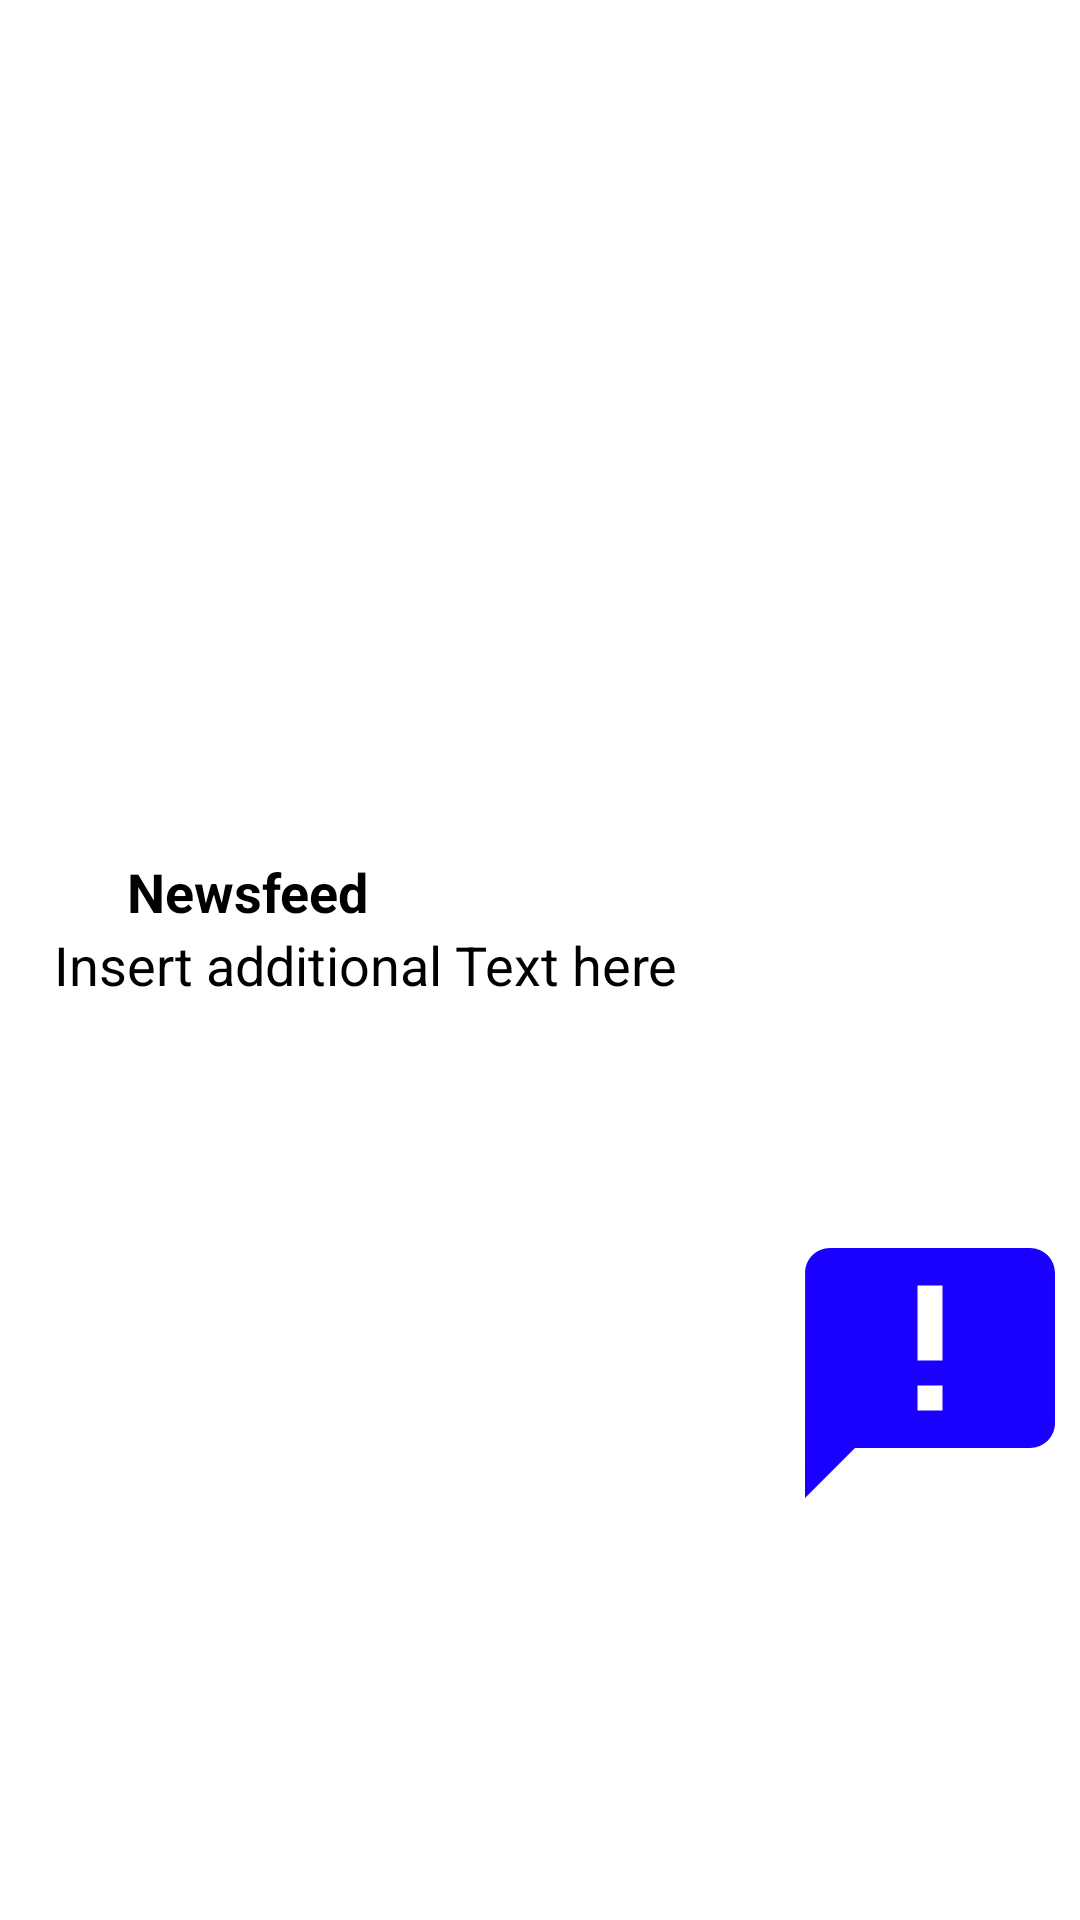

Write the Android layout XML for this screen, with the resource values it uses.
<!-- AndroidManifest.xml: application theme Theme.StudentCompanionApp -->
<!-- res/layout/dynamic_rv_item_layout.xml -->
<?xml version="1.0" encoding="utf-8"?>
<androidx.constraintlayout.widget.ConstraintLayout xmlns:android="http://schemas.android.com/apk/res/android"
    android:layout_width="match_parent"
    android:layout_height="wrap_content"
    xmlns:app="http://schemas.android.com/apk/res-auto"
    android:layout_marginStart="10dp"
    android:layout_marginEnd="10dp">

    <ImageView
        android:id="@+id/infoImage"
        android:layout_width="100dp"
        android:layout_height="100dp"
        android:elevation="20dp"
        android:src="@drawable/ic_announcement_24"
        app:layout_constraintBottom_toBottomOf="parent"
        app:layout_constraintEnd_toEndOf="parent"
        app:layout_constraintTop_toTopOf="@id/constraintLayout2"/>

    <androidx.constraintlayout.widget.ConstraintLayout
        android:id="@+id/constraintLayout2"
        android:layout_width="0dp"
        android:layout_height="90dp"
        android:elevation="3dp"
        app:layout_constraintWidth_percent=".9"
        android:background="@drawable/dynamic_rv_bg"
        app:layout_constraintBottom_toBottomOf="parent"
        app:layout_constraintEnd_toEndOf="parent"
        app:layout_constraintStart_toStartOf="parent"
        app:layout_constraintTop_toTopOf="parent">

        <TextView
            android:id="@+id/itemName"
            android:layout_width="wrap_content"
            android:layout_height="wrap_content"
            android:text="Newsfeed"
            android:textColor="@color/black"
            android:textSize="18sp"
            android:textStyle="bold"
            app:layout_constraintBottom_toBottomOf="parent"
            app:layout_constraintEnd_toEndOf="parent"
            app:layout_constraintHorizontal_bias=".1"
            app:layout_constraintStart_toStartOf="parent"
            app:layout_constraintTop_toTopOf="parent"
            app:layout_constraintVertical_bias=".15" />

        <TextView
            android:id="@+id/descriptionDetail"
            android:layout_width="wrap_content"
            android:layout_height="wrap_content"
            android:text="Insert additional Text here"
            android:textSize="18sp"
            android:textColor="@color/black"
            app:layout_constraintBottom_toBottomOf="parent"
            app:layout_constraintEnd_toEndOf="parent"
            app:layout_constraintHorizontal_bias="0"
            app:layout_constraintStart_toStartOf="parent"
            app:layout_constraintTop_toBottomOf="@id/itemName"
            app:layout_constraintVertical_bias="0" />


    </androidx.constraintlayout.widget.ConstraintLayout>

</androidx.constraintlayout.widget.ConstraintLayout>
<!-- resources referenced by this layout -->
<resources>
  <color name="black">#FF000000</color>
  <!-- drawable ic_announcement_24 (drawable) -->
  <vector android:autoMirrored="true" android:height="24dp"
      android:tint="#1900FF" android:viewportHeight="24"
      android:viewportWidth="24" android:width="24dp" xmlns:android="http://schemas.android.com/apk/res/android">
      <path android:fillColor="@android:color/white" android:pathData="M20,2L4,2c-1.1,0 -1.99,0.9 -1.99,2L2,22l4,-4h14c1.1,0 2,-0.9 2,-2L22,4c0,-1.1 -0.9,-2 -2,-2zM13,11h-2L11,5h2v6zM13,15h-2v-2h2v2z"/>
  </vector>
  <style name="Theme.StudentCompanionApp" parent="Theme.MaterialComponents.DayNight.NoActionBar">
          
          <item name="colorPrimary">@color/purple_500</item>
          <item name="colorPrimaryVariant">@color/purple_700</item>
          <item name="colorOnPrimary">@color/white</item>
          
          <item name="colorSecondary">@color/teal_200</item>
          <item name="colorSecondaryVariant">@color/teal_700</item>
          <item name="colorOnSecondary">@color/black</item>
          
          <item name="android:statusBarColor" tools:targetApi="l">?attr/colorPrimaryVariant</item>
          
          <item name="colorPrimaryDark">#512DA8</item>
          <item name="colorAccent">#FF4081</item>
      </style>
  <color name="purple_500">#FF6200EE</color>
  <color name="purple_700">#FF3700B3</color>
  <color name="white">#FFFFFFFF</color>
  <color name="teal_200">#FF03DAC5</color>
  <color name="teal_700">#FF018786</color>
</resources>
